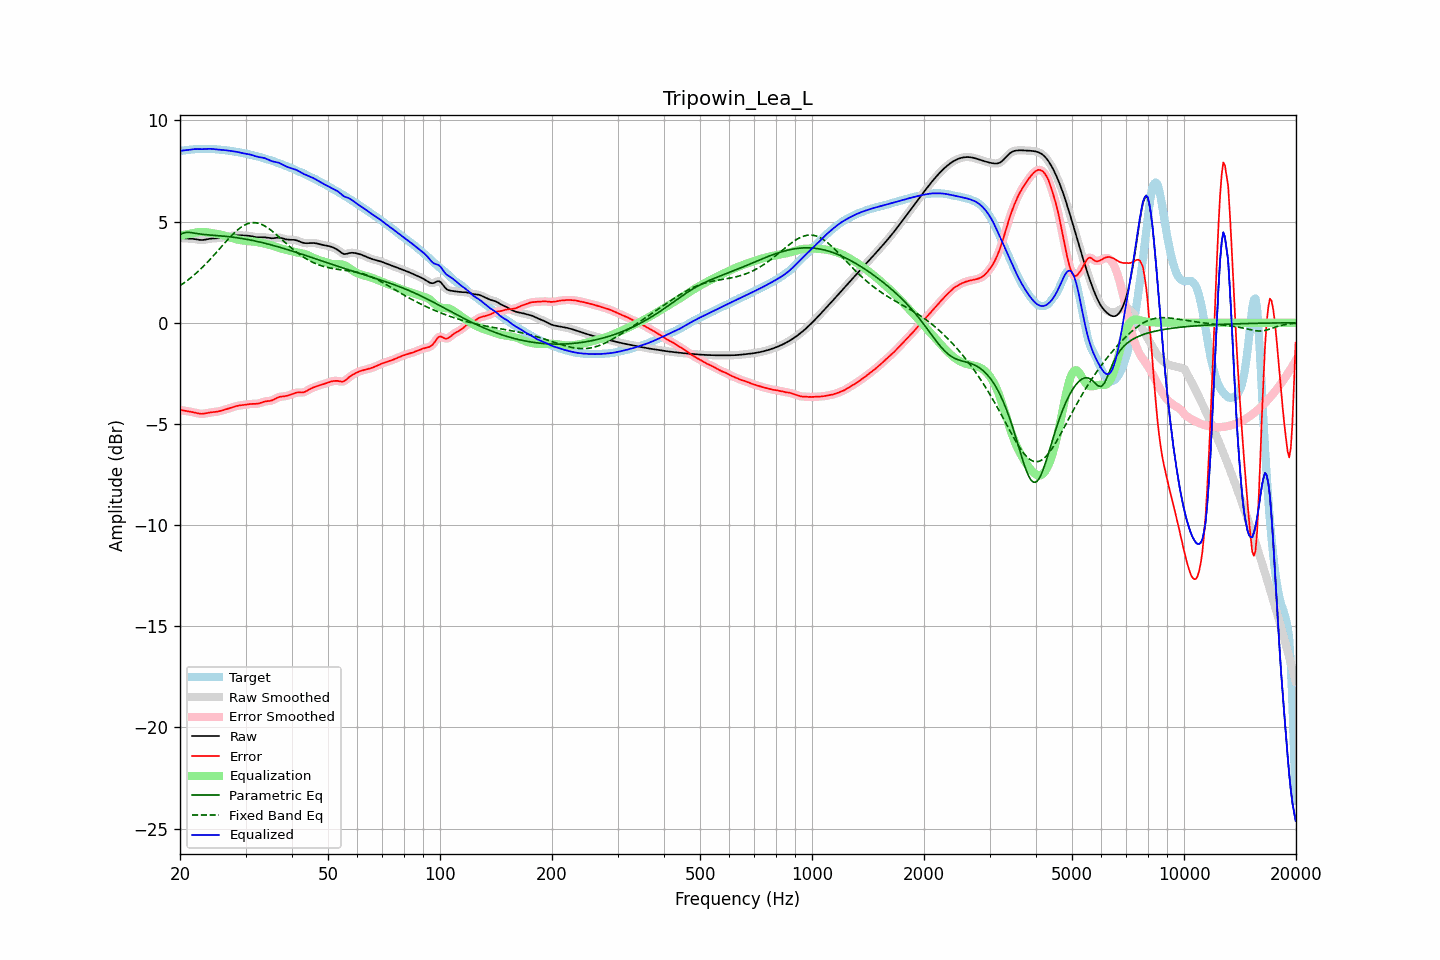

The data file committed next to this chart (first rows):
frequency, raw, error, smoothed, error_smoothed, equalization, parametric_eq, fixed_band_eq, equalized_raw, equalized_smoothed, target
20.00, 4.18, -4.31, 4.18, -4.31, 4.31, 4.36, 1.83, 8.49, 8.49, 8.49
20.20, 4.18, -4.32, 4.18, -4.32, 4.32, 4.39, 1.88, 8.50, 8.50, 8.50
20.40, 4.18, -4.33, 4.18, -4.34, 4.34, 4.43, 1.94, 8.51, 8.51, 8.51
20.61, 4.17, -4.35, 4.17, -4.35, 4.35, 4.45, 2.00, 8.52, 8.52, 8.52
20.81, 4.16, -4.36, 4.17, -4.36, 4.36, 4.47, 2.05, 8.53, 8.53, 8.53
21.02, 4.16, -4.38, 4.16, -4.38, 4.38, 4.47, 2.12, 8.54, 8.54, 8.54
21.23, 4.16, -4.39, 4.16, -4.39, 4.39, 4.46, 2.18, 8.55, 8.55, 8.55
21.44, 4.15, -4.40, 4.15, -4.40, 4.41, 4.45, 2.24, 8.56, 8.56, 8.56
21.66, 4.14, -4.42, 4.14, -4.42, 4.43, 4.44, 2.31, 8.57, 8.57, 8.57
21.87, 4.14, -4.44, 4.13, -4.44, 4.44, 4.43, 2.38, 8.58, 8.58, 8.57
22.09, 4.12, -4.46, 4.12, -4.46, 4.46, 4.41, 2.45, 8.58, 8.58, 8.58
22.31, 4.11, -4.48, 4.11, -4.48, 4.47, 4.40, 2.52, 8.58, 8.58, 8.58
22.54, 4.10, -4.49, 4.10, -4.49, 4.48, 4.39, 2.59, 8.58, 8.58, 8.59
22.76, 4.09, -4.50, 4.09, -4.50, 4.49, 4.38, 2.67, 8.58, 8.58, 8.59
22.99, 4.09, -4.50, 4.09, -4.50, 4.49, 4.37, 2.74, 8.58, 8.58, 8.59
23.22, 4.10, -4.49, 4.10, -4.49, 4.48, 4.36, 2.82, 8.58, 8.58, 8.59
23.45, 4.11, -4.48, 4.11, -4.48, 4.48, 4.35, 2.90, 8.59, 8.59, 8.59
23.69, 4.13, -4.46, 4.13, -4.46, 4.47, 4.34, 2.99, 8.59, 8.59, 8.59
23.92, 4.14, -4.45, 4.14, -4.45, 4.45, 4.34, 3.07, 8.60, 8.59, 8.59
24.16, 4.16, -4.43, 4.15, -4.43, 4.44, 4.33, 3.15, 8.59, 8.59, 8.59
24.40, 4.16, -4.42, 4.16, -4.42, 4.43, 4.33, 3.24, 8.59, 8.59, 8.58
24.65, 4.17, -4.41, 4.17, -4.41, 4.41, 4.32, 3.33, 8.58, 8.58, 8.58
24.89, 4.17, -4.40, 4.17, -4.40, 4.40, 4.31, 3.42, 8.57, 8.57, 8.57
25.14, 4.17, -4.39, 4.17, -4.39, 4.39, 4.31, 3.51, 8.56, 8.56, 8.57
25.39, 4.18, -4.38, 4.18, -4.38, 4.37, 4.30, 3.60, 8.55, 8.55, 8.56
25.65, 4.19, -4.36, 4.19, -4.36, 4.36, 4.29, 3.69, 8.55, 8.55, 8.55
25.91, 4.20, -4.34, 4.20, -4.34, 4.34, 4.29, 3.78, 8.54, 8.54, 8.54
26.16, 4.22, -4.32, 4.22, -4.32, 4.32, 4.28, 3.87, 8.54, 8.54, 8.53
26.43, 4.23, -4.29, 4.23, -4.29, 4.30, 4.27, 3.96, 8.53, 8.53, 8.53
26.69, 4.25, -4.27, 4.25, -4.27, 4.27, 4.26, 4.05, 8.52, 8.52, 8.52
26.96, 4.26, -4.25, 4.26, -4.25, 4.24, 4.25, 4.13, 8.51, 8.51, 8.51
27.23, 4.28, -4.22, 4.28, -4.22, 4.22, 4.25, 4.22, 8.50, 8.50, 8.50
27.50, 4.29, -4.19, 4.29, -4.19, 4.19, 4.24, 4.30, 8.48, 8.48, 8.49
27.77, 4.31, -4.17, 4.31, -4.17, 4.17, 4.23, 4.38, 8.47, 8.47, 8.47
28.05, 4.32, -4.14, 4.32, -4.14, 4.14, 4.22, 4.46, 8.46, 8.46, 8.46
28.33, 4.32, -4.12, 4.32, -4.12, 4.12, 4.20, 4.53, 8.45, 8.45, 8.44
28.62, 4.33, -4.10, 4.33, -4.10, 4.11, 4.19, 4.60, 8.43, 8.43, 8.43
28.90, 4.33, -4.09, 4.32, -4.09, 4.09, 4.18, 4.66, 8.42, 8.42, 8.41
29.19, 4.32, -4.08, 4.32, -4.08, 4.08, 4.17, 4.72, 8.40, 8.40, 8.40
29.48, 4.31, -4.07, 4.31, -4.07, 4.07, 4.16, 4.77, 8.38, 8.38, 8.39
29.78, 4.31, -4.06, 4.31, -4.06, 4.05, 4.14, 4.82, 8.36, 8.36, 8.37
30.08, 4.31, -4.05, 4.31, -4.05, 4.05, 4.13, 4.85, 8.35, 8.35, 8.36
30.38, 4.30, -4.04, 4.30, -4.04, 4.04, 4.11, 4.89, 8.34, 8.34, 8.34
30.68, 4.30, -4.02, 4.29, -4.02, 4.03, 4.10, 4.91, 8.33, 8.32, 8.32
30.99, 4.28, -4.01, 4.28, -4.01, 4.02, 4.08, 4.93, 8.31, 8.31, 8.30
31.30, 4.27, -4.01, 4.27, -4.01, 4.02, 4.07, 4.94, 8.28, 8.28, 8.27
31.61, 4.25, -4.01, 4.25, -4.01, 4.01, 4.05, 4.94, 8.26, 8.26, 8.25
31.93, 4.23, -4.01, 4.23, -4.01, 4.00, 4.03, 4.94, 8.23, 8.23, 8.24
32.24, 4.22, -4.00, 4.22, -4.00, 3.99, 4.02, 4.93, 8.21, 8.21, 8.22
32.57, 4.21, -3.99, 4.22, -3.99, 3.97, 4.00, 4.91, 8.19, 8.19, 8.20
32.89, 4.22, -3.96, 4.22, -3.96, 3.96, 3.98, 4.88, 8.17, 8.17, 8.18
33.22, 4.22, -3.93, 4.22, -3.93, 3.94, 3.96, 4.85, 8.16, 8.16, 8.16
33.55, 4.22, -3.91, 4.22, -3.91, 3.92, 3.94, 4.81, 8.15, 8.15, 8.13
33.89, 4.22, -3.88, 4.22, -3.89, 3.91, 3.92, 4.77, 8.12, 8.12, 8.10
34.23, 4.21, -3.87, 4.21, -3.88, 3.89, 3.90, 4.72, 8.09, 8.09, 8.08
34.57, 4.19, -3.87, 4.19, -3.87, 3.87, 3.88, 4.67, 8.06, 8.06, 8.06
34.92, 4.18, -3.86, 4.18, -3.86, 3.84, 3.86, 4.61, 8.02, 8.02, 8.04
35.27, 4.17, -3.84, 4.17, -3.84, 3.82, 3.84, 4.55, 7.99, 7.99, 8.01
35.62, 4.18, -3.81, 4.18, -3.81, 3.79, 3.82, 4.48, 7.97, 7.97, 7.99
35.97, 4.19, -3.77, 4.19, -3.77, 3.76, 3.80, 4.42, 7.95, 7.95, 7.95
... 635 more rows
